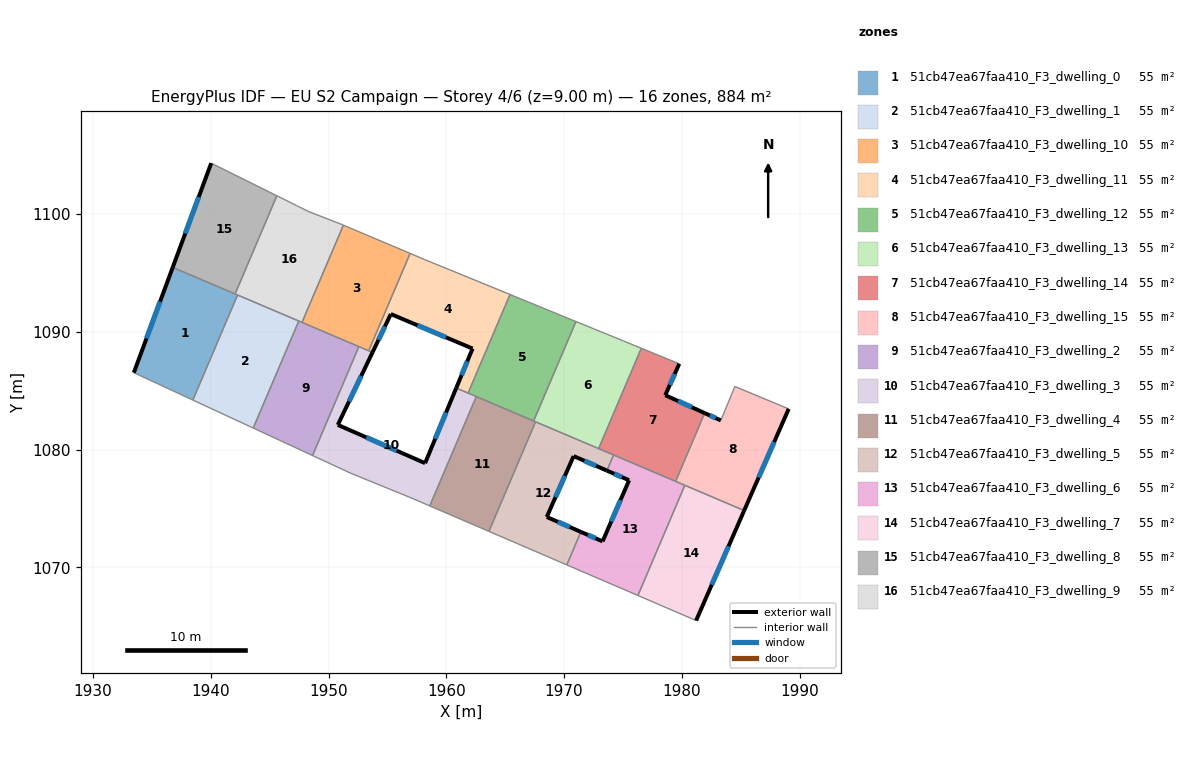
=== STOREY PLAN SPEC (per zone: floor XY polygon, exterior-wall plan segments, windows/doors) ===
zone 1: 51cb47ea67faa410_F3_dwelling_0  (55.2 m²)
  floor: (1942.28, 1093.13) (1938.48, 1084.21) (1933.47, 1086.53) (1936.77, 1095.47)
  exterior wall: (1936.77, 1095.47) – (1933.47, 1086.53)  [9.5 m]
    window: (1935.70, 1092.56) – (1934.54, 1089.44)  [3.5 m²]
  interior walls: 4
zone 2: 51cb47ea67faa410_F3_dwelling_1  (55.3 m²)
  floor: (1947.47, 1090.92) (1943.61, 1081.83) (1938.48, 1084.21) (1942.28, 1093.13)
  interior walls: 4
zone 3: 51cb47ea67faa410_F3_dwelling_10  (55.2 m²)
  floor: (1956.93, 1096.66) (1953.41, 1088.39) (1947.75, 1090.80) (1951.26, 1099.05)
  interior walls: 5
zone 4: 51cb47ea67faa410_F3_dwelling_11  (55.3 m²)
  floor: (1965.41, 1093.17) (1961.85, 1084.80) (1960.84, 1085.23) (1962.23, 1088.58) (1955.29, 1091.51) (1953.73, 1088.25) (1953.41, 1088.39) (1956.93, 1096.66) (1958.13, 1096.15)
  exterior wall: (1953.73, 1088.25) – (1955.29, 1091.51)  [3.6 m]
    window: (1954.24, 1089.31) – (1954.78, 1090.45)  [1.3 m²]
  exterior wall: (1962.23, 1088.58) – (1960.84, 1085.23)  [3.6 m]
    window: (1961.78, 1087.49) – (1961.29, 1086.32)  [1.3 m²]
  exterior wall: (1955.29, 1091.51) – (1962.23, 1088.58)  [7.5 m]
    window: (1957.55, 1090.56) – (1959.97, 1089.53)  [2.8 m²]
  interior walls: 6
zone 5: 51cb47ea67faa410_F3_dwelling_12  (55.3 m²)
  floor: (1969.50, 1091.49) (1971.01, 1090.87) (1967.42, 1082.43) (1961.85, 1084.80) (1965.41, 1093.17) (1966.44, 1092.75)
  interior walls: 7
zone 6: 51cb47ea67faa410_F3_dwelling_13  (55.3 m²)
  floor: (1975.96, 1088.85) (1976.56, 1088.60) (1972.93, 1080.08) (1967.42, 1082.43) (1971.01, 1090.87) (1975.06, 1089.22)
  interior walls: 7
zone 7: 51cb47ea67faa410_F3_dwelling_14  (55.2 m²)
  floor: (1979.78, 1087.29) (1978.59, 1084.62) (1981.94, 1083.10) (1979.47, 1077.30) (1972.93, 1080.08) (1976.56, 1088.60)
  exterior wall: (1978.59, 1084.62) – (1979.78, 1087.29)  [2.9 m]
    window: (1978.98, 1085.49) – (1979.39, 1086.42)  [1.1 m²]
  exterior wall: (1981.94, 1083.10) – (1978.59, 1084.62)  [3.7 m]
    window: (1980.85, 1083.59) – (1979.68, 1084.12)  [1.3 m²]
  interior walls: 5
zone 8: 51cb47ea67faa410_F3_dwelling_15  (55.3 m²)
  floor: (1989.07, 1083.46) (1985.29, 1074.83) (1979.47, 1077.30) (1981.94, 1083.10) (1983.31, 1082.48) (1984.50, 1085.36)
  exterior wall: (1985.29, 1074.83) – (1989.07, 1083.46)  [9.4 m]
    window: (1986.52, 1077.63) – (1987.84, 1080.65)  [3.5 m²]
  exterior wall: (1983.31, 1082.48) – (1981.94, 1083.10)  [1.5 m]
    window: (1982.86, 1082.68) – (1982.38, 1082.90)  [0.6 m²]
  interior walls: 5
zone 9: 51cb47ea67faa410_F3_dwelling_2  (55.2 m²)
  floor: (1952.58, 1088.74) (1948.64, 1079.50) (1943.61, 1081.83) (1947.47, 1090.92)
  interior walls: 5
zone 10: 51cb47ea67faa410_F3_dwelling_3  (55.3 m²)
  floor: (1960.84, 1085.23) (1962.55, 1084.50) (1958.59, 1075.22) (1956.83, 1075.98) (1951.90, 1077.99) (1948.64, 1079.50) (1952.58, 1088.74) (1953.73, 1088.25) (1950.79, 1082.10) (1958.20, 1078.85)
  exterior wall: (1950.79, 1082.10) – (1953.73, 1088.25)  [6.8 m]
    window: (1951.75, 1084.10) – (1952.78, 1086.25)  [2.5 m²]
  exterior wall: (1958.20, 1078.85) – (1950.79, 1082.10)  [8.1 m]
    window: (1955.79, 1079.90) – (1953.20, 1081.04)  [3.0 m²]
  exterior wall: (1960.84, 1085.23) – (1958.20, 1078.85)  [6.9 m]
    window: (1959.98, 1083.15) – (1959.06, 1080.92)  [2.5 m²]
  interior walls: 9
zone 11: 51cb47ea67faa410_F3_dwelling_4  (55.2 m²)
  floor: (1967.58, 1082.36) (1963.62, 1073.06) (1958.59, 1075.22) (1962.55, 1084.50)
  interior walls: 5
zone 12: 51cb47ea67faa410_F3_dwelling_5  (55.2 m²)
  floor: (1974.20, 1079.54) (1973.64, 1078.22) (1970.81, 1079.45) (1968.53, 1074.28) (1971.42, 1073.01) (1970.23, 1070.21) (1963.62, 1073.06) (1967.58, 1082.36)
  exterior wall: (1970.81, 1079.45) – (1973.64, 1078.22)  [3.1 m]
    window: (1971.73, 1079.05) – (1972.72, 1078.62)  [1.1 m²]
  exterior wall: (1968.53, 1074.28) – (1970.81, 1079.45)  [5.7 m]
    window: (1969.27, 1075.96) – (1970.07, 1077.77)  [2.1 m²]
  exterior wall: (1971.42, 1073.01) – (1968.53, 1074.28)  [3.2 m]
    window: (1970.48, 1073.43) – (1969.47, 1073.87)  [1.2 m²]
  interior walls: 6
zone 13: 51cb47ea67faa410_F3_dwelling_6  (55.3 m²)
  floor: (1980.25, 1076.97) (1976.27, 1067.61) (1970.23, 1070.21) (1971.42, 1073.01) (1973.27, 1072.21) (1975.52, 1077.40) (1973.64, 1078.22) (1974.20, 1079.54)
  exterior wall: (1975.52, 1077.40) – (1973.27, 1072.21)  [5.7 m]
    window: (1974.79, 1075.71) – (1974.00, 1073.90)  [2.1 m²]
  exterior wall: (1973.64, 1078.22) – (1975.52, 1077.40)  [2.1 m]
    window: (1974.25, 1077.95) – (1974.91, 1077.66)  [0.8 m²]
  exterior wall: (1973.27, 1072.21) – (1971.42, 1073.01)  [2.0 m]
    window: (1972.67, 1072.47) – (1972.02, 1072.75)  [0.7 m²]
  interior walls: 6
zone 14: 51cb47ea67faa410_F3_dwelling_7  (55.2 m²)
  floor: (1985.29, 1074.83) (1981.21, 1065.49) (1976.27, 1067.61) (1980.25, 1076.97)
  exterior wall: (1981.21, 1065.49) – (1985.29, 1074.83)  [10.2 m]
    window: (1982.54, 1068.53) – (1983.96, 1071.79)  [3.7 m²]
  interior walls: 3
zone 15: 51cb47ea67faa410_F3_dwelling_8  (55.3 m²)
  floor: (1945.61, 1101.55) (1942.07, 1093.21) (1936.77, 1095.47) (1940.04, 1104.32)
  exterior wall: (1940.04, 1104.32) – (1936.77, 1095.47)  [9.4 m]
    window: (1938.98, 1101.44) – (1937.83, 1098.35)  [3.5 m²]
  interior walls: 3
zone 16: 51cb47ea67faa410_F3_dwelling_9  (55.2 m²)
  floor: (1951.16, 1099.10) (1951.26, 1099.05) (1947.75, 1090.80) (1942.07, 1093.21) (1945.61, 1101.55) (1947.27, 1100.73) (1948.27, 1100.23)
  interior walls: 9

=== DERIVED (storey summary) ===
Building: EU S2 Campaign
Storey: 4 of 6  (floor level z = 9.00 m)
Storey gross floor area: 884.0 m²
Zones on this storey: 16
  - 51cb47ea67faa410_F3_dwelling_0: floor 55.2 m²; exterior wall 9.5 m (28.6 m²); 1 window(s) 3.5 m²; WWR 12.2%
  - 51cb47ea67faa410_F3_dwelling_1: floor 55.3 m²
  - 51cb47ea67faa410_F3_dwelling_10: floor 55.2 m²
  - 51cb47ea67faa410_F3_dwelling_11: floor 55.3 m²; exterior wall 14.8 m (44.3 m²); 3 window(s) 5.4 m²; WWR 12.2%
  - 51cb47ea67faa410_F3_dwelling_12: floor 55.3 m²
  - 51cb47ea67faa410_F3_dwelling_13: floor 55.3 m²
  - 51cb47ea67faa410_F3_dwelling_14: floor 55.2 m²; exterior wall 6.6 m (19.8 m²); 2 window(s) 2.4 m²; WWR 12.2%
  - 51cb47ea67faa410_F3_dwelling_15: floor 55.3 m²; exterior wall 10.9 m (32.8 m²); 2 window(s) 4.0 m²; WWR 12.2%
  - 51cb47ea67faa410_F3_dwelling_2: floor 55.2 m²
  - 51cb47ea67faa410_F3_dwelling_3: floor 55.3 m²; exterior wall 21.8 m (65.5 m²); 3 window(s) 8.0 m²; WWR 12.2%
  - 51cb47ea67faa410_F3_dwelling_4: floor 55.2 m²
  - 51cb47ea67faa410_F3_dwelling_5: floor 55.2 m²; exterior wall 11.9 m (35.7 m²); 3 window(s) 4.4 m²; WWR 12.2%
  - 51cb47ea67faa410_F3_dwelling_6: floor 55.3 m²; exterior wall 9.7 m (29.2 m²); 3 window(s) 3.6 m²; WWR 12.2%
  - 51cb47ea67faa410_F3_dwelling_7: floor 55.2 m²; exterior wall 10.2 m (30.6 m²); 1 window(s) 3.7 m²; WWR 12.2%
  - 51cb47ea67faa410_F3_dwelling_8: floor 55.3 m²; exterior wall 9.4 m (28.3 m²); 1 window(s) 3.5 m²; WWR 12.2%
  - 51cb47ea67faa410_F3_dwelling_9: floor 55.2 m²
Zone adjacency (shared interzone walls):
  - 51cb47ea67faa410_F3_dwelling_0 ↔ 51cb47ea67faa410_F3_dwelling_1
  - 51cb47ea67faa410_F3_dwelling_0 ↔ 51cb47ea67faa410_F3_dwelling_8
  - 51cb47ea67faa410_F3_dwelling_0 ↔ 51cb47ea67faa410_F3_dwelling_9
  - 51cb47ea67faa410_F3_dwelling_1 ↔ 51cb47ea67faa410_F3_dwelling_2
  - 51cb47ea67faa410_F3_dwelling_1 ↔ 51cb47ea67faa410_F3_dwelling_9
  - 51cb47ea67faa410_F3_dwelling_10 ↔ 51cb47ea67faa410_F3_dwelling_11
  - 51cb47ea67faa410_F3_dwelling_10 ↔ 51cb47ea67faa410_F3_dwelling_2
  - 51cb47ea67faa410_F3_dwelling_10 ↔ 51cb47ea67faa410_F3_dwelling_3
  - 51cb47ea67faa410_F3_dwelling_10 ↔ 51cb47ea67faa410_F3_dwelling_9
  - 51cb47ea67faa410_F3_dwelling_11 ↔ 51cb47ea67faa410_F3_dwelling_12
  - 51cb47ea67faa410_F3_dwelling_11 ↔ 51cb47ea67faa410_F3_dwelling_3
  - 51cb47ea67faa410_F3_dwelling_12 ↔ 51cb47ea67faa410_F3_dwelling_13
  - 51cb47ea67faa410_F3_dwelling_12 ↔ 51cb47ea67faa410_F3_dwelling_3
  - 51cb47ea67faa410_F3_dwelling_12 ↔ 51cb47ea67faa410_F3_dwelling_4
  - 51cb47ea67faa410_F3_dwelling_13 ↔ 51cb47ea67faa410_F3_dwelling_14
  - 51cb47ea67faa410_F3_dwelling_13 ↔ 51cb47ea67faa410_F3_dwelling_4
  - 51cb47ea67faa410_F3_dwelling_13 ↔ 51cb47ea67faa410_F3_dwelling_5
  - 51cb47ea67faa410_F3_dwelling_14 ↔ 51cb47ea67faa410_F3_dwelling_15
  - 51cb47ea67faa410_F3_dwelling_14 ↔ 51cb47ea67faa410_F3_dwelling_5
  - 51cb47ea67faa410_F3_dwelling_14 ↔ 51cb47ea67faa410_F3_dwelling_6
  - 51cb47ea67faa410_F3_dwelling_15 ↔ 51cb47ea67faa410_F3_dwelling_6
  - 51cb47ea67faa410_F3_dwelling_15 ↔ 51cb47ea67faa410_F3_dwelling_7
  - 51cb47ea67faa410_F3_dwelling_2 ↔ 51cb47ea67faa410_F3_dwelling_3
  - 51cb47ea67faa410_F3_dwelling_2 ↔ 51cb47ea67faa410_F3_dwelling_9
  - 51cb47ea67faa410_F3_dwelling_3 ↔ 51cb47ea67faa410_F3_dwelling_4
  - 51cb47ea67faa410_F3_dwelling_4 ↔ 51cb47ea67faa410_F3_dwelling_5
  - 51cb47ea67faa410_F3_dwelling_5 ↔ 51cb47ea67faa410_F3_dwelling_6
  - 51cb47ea67faa410_F3_dwelling_6 ↔ 51cb47ea67faa410_F3_dwelling_7
  - 51cb47ea67faa410_F3_dwelling_8 ↔ 51cb47ea67faa410_F3_dwelling_9